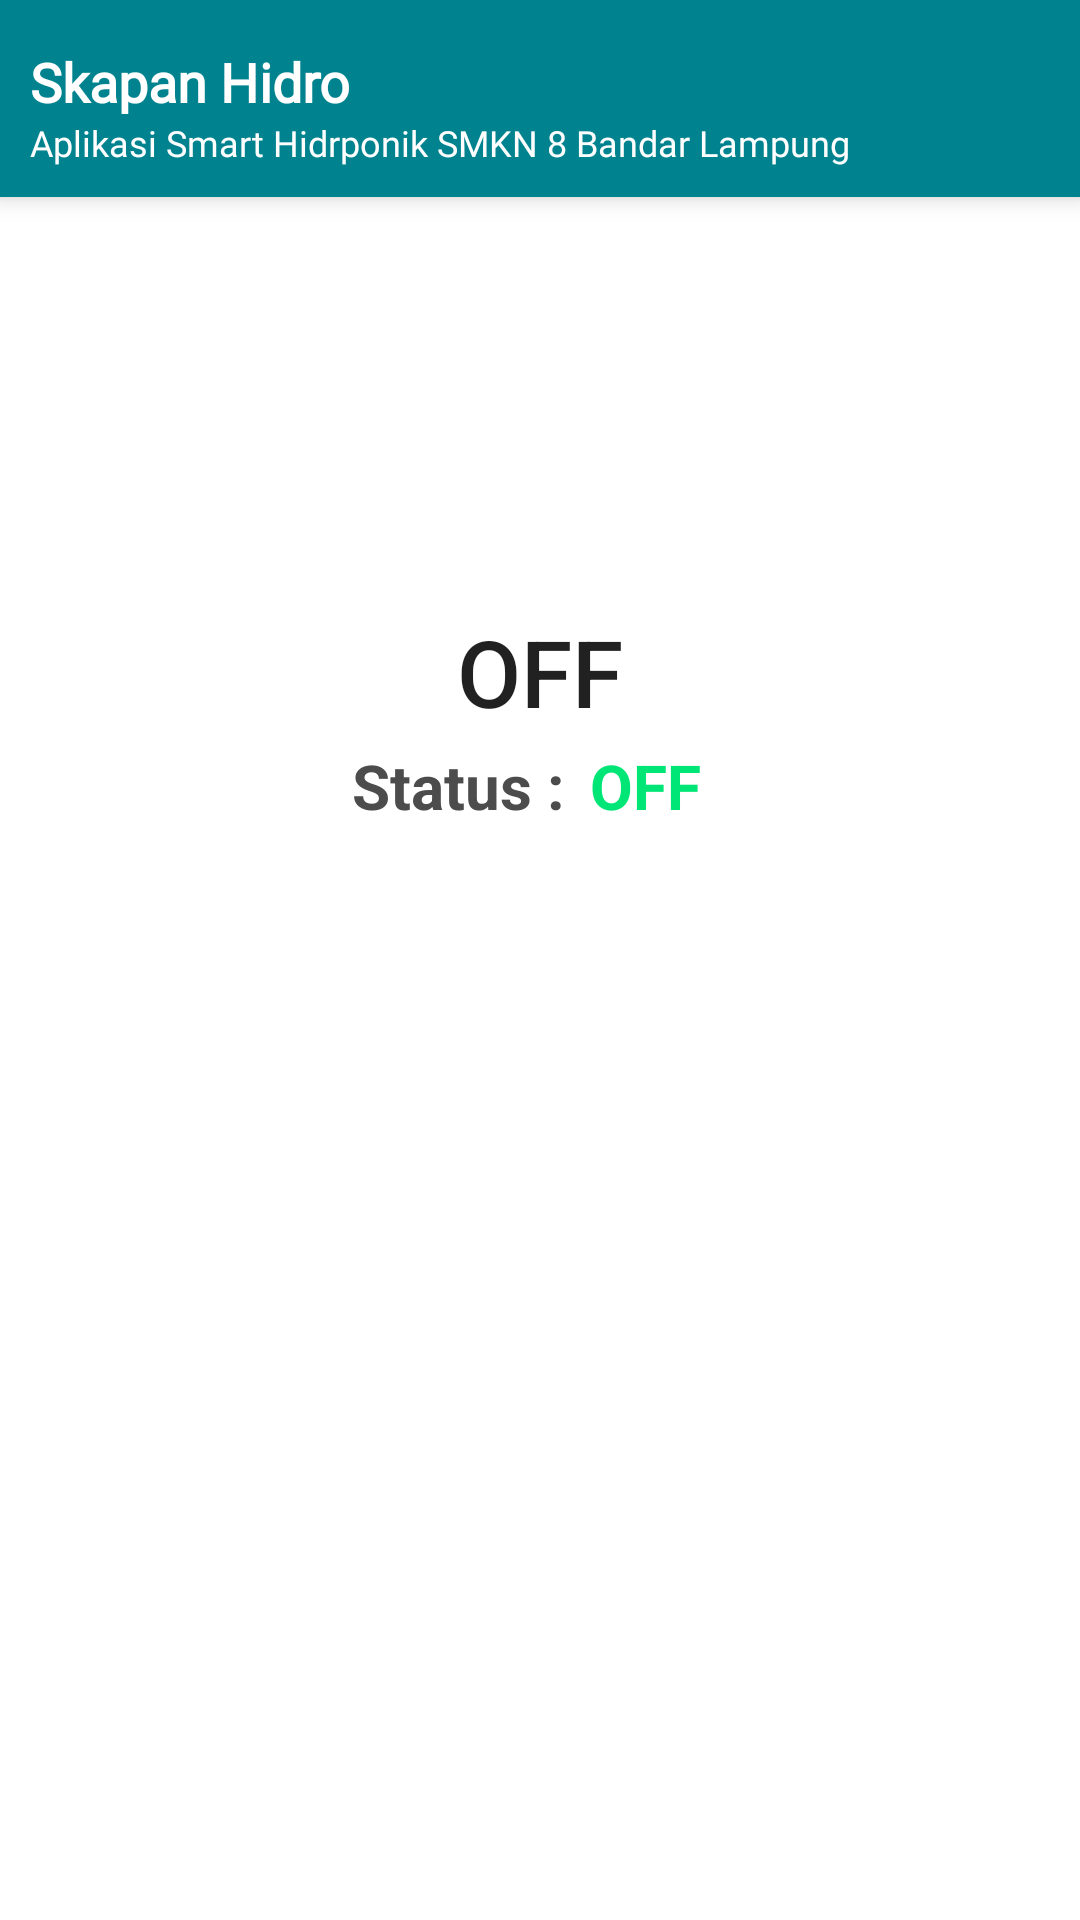

Here is an Android app screen rendered from its layout file. Give the layout XML and the strings, colors and styles it references.
<!-- AndroidManifest.xml: application theme Theme.Skapanhidro -->
<!-- res/layout/activity_pompa.xml -->
<?xml version="1.0" encoding="utf-8"?>
<RelativeLayout xmlns:android="http://schemas.android.com/apk/res/android"
    xmlns:app="http://schemas.android.com/apk/res-auto"
    xmlns:tools="http://schemas.android.com/tools"
    android:layout_width="match_parent"
    android:layout_height="match_parent"
    tools:context=".PompaActivity">

    <RelativeLayout
        android:layout_width="match_parent"
        android:layout_height="wrap_content"
        android:background="@color/Intro2"
        android:id="@+id/relaToolbar"
        android:padding="10dp"
        android:elevation="5dp">


        <LinearLayout
            android:layout_width="match_parent"
            android:layout_height="wrap_content"
            android:layout_alignParentLeft="true"
            android:orientation="vertical"
            android:layout_centerVertical="true">

            <TextView
                android:layout_width="wrap_content"
                android:layout_height="wrap_content"
                android:layout_marginTop="5dp"
                android:fontFamily="@font/productsans"
                android:text="Skapan Hidro"
                android:textColor="@color/white"
                android:textSize="18sp"
                android:textStyle="bold" />

            <TextView
                android:layout_width="match_parent"
                android:layout_height="wrap_content"
                android:text="Aplikasi Smart Hidrponik SMKN 8 Bandar Lampung"
                android:fontFamily="@font/productsans"
                android:textColor="@color/white"
                android:textSize="12sp"
                android:textStyle="normal" />

        </LinearLayout>

    </RelativeLayout>

    
    
    
    
    
    
    
    
    

    
    
    
    
    
    
    
    
    
    


    <Button
        android:id="@+id/btnControl"
        android:layout_width="wrap_content"
        android:layout_height="wrap_content"
        android:textSize="15pt"
        android:text="off"
        android:layout_marginTop="200dp"
        android:layout_centerHorizontal="true"
        android:background="@drawable/roundbtn"/>

    <TextView
        android:layout_below="@+id/btnControl"
        android:id="@+id/txtlabel"
        android:layout_width="match_parent"
        android:layout_height="wrap_content"
        android:layout_marginRight="50dp"
        android:gravity="center_horizontal"
        android:textStyle="bold"
        android:textSize="10pt"
        android:textColor="@color/black2"
        android:text="Status : "/>

    <TextView
        android:layout_below="@+id/btnControl"
        android:id="@+id/txtstatus"
        android:layout_width="match_parent"
        android:layout_height="wrap_content"
        android:gravity="center_horizontal"
        android:layout_marginLeft="70dp"
        android:textStyle="bold"
        android:textSize="10pt"
        android:textColor="@color/green_A400"
        android:text="OFF"/>

</RelativeLayout>
<!-- resources referenced by this layout -->
<resources>
  <color name="Intro2">#00838f</color>
  <color name="black2">#4c4c4c</color>
  <color name="green_A400">#00E676</color>
  <color name="white">#FFFFFFFF</color>
  <style name="Theme.Skapanhidro" parent="Theme.MaterialComponents.DayNight.NoActionBar">
          
          <item name="colorPrimary">@color/purple_500</item>
          <item name="colorPrimaryVariant">@color/purple_700</item>
          <item name="colorOnPrimary">@color/white</item>
          
          <item name="colorSecondary">@color/teal_200</item>
          <item name="colorSecondaryVariant">@color/teal_700</item>
          <item name="colorOnSecondary">@color/black</item>
          
          <item name="android:statusBarColor" tools:targetApi="l">?attr/colorPrimaryVariant</item>
          
      </style>
  <color name="purple_500">#FF6200EE</color>
  <color name="purple_700">#FF3700B3</color>
  <color name="teal_200">#80CBC4</color>
  <color name="teal_700">#FF018786</color>
  <color name="black">#FF000000</color>
</resources>
